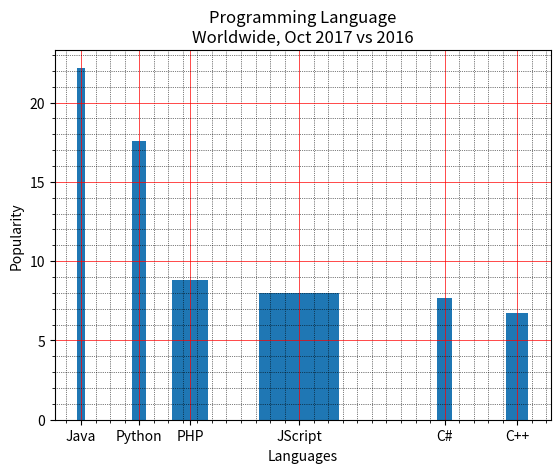

Generate this figure with matplotlib:
import matplotlib.pyplot as plt
# Datos
xlbl_level = ['Java', 'Python', 'PHP', 'JScript', 'C#', 'C++']
popularity = [22.2, 17.6, 8.8, 8, 7.7, 6.7]

# etiquetas X, Y
plt.xlabel("Languages")
plt.ylabel("Popularity")

x_pos = [i for i,j in enumerate(xlbl_level)]          # sustrae solo indice solo [0, 1, 2, 3, 4, 5]
plt.title("Programming Language\n" + "Worldwide, Oct 2017 vs 2016")
plt.xticks(x_pos, xlbl_level)

# Select the width of each bar and their positions
width = [0.1,0.2,0.5,1.1,0.2,0.3]
y_pos = [0,.8,1.5,3,5,6]

# Create bars
plt.bar(y_pos, popularity, width=width)
plt.xticks(y_pos, xlbl_level)

# Turn on the grid
plt.minorticks_on()
plt.grid(which='major', linestyle='-', linewidth='0.5', color='red')
# Customize the minor grid
plt.grid(which='minor', linestyle=':', linewidth='0.5', color='black')
plt.show()